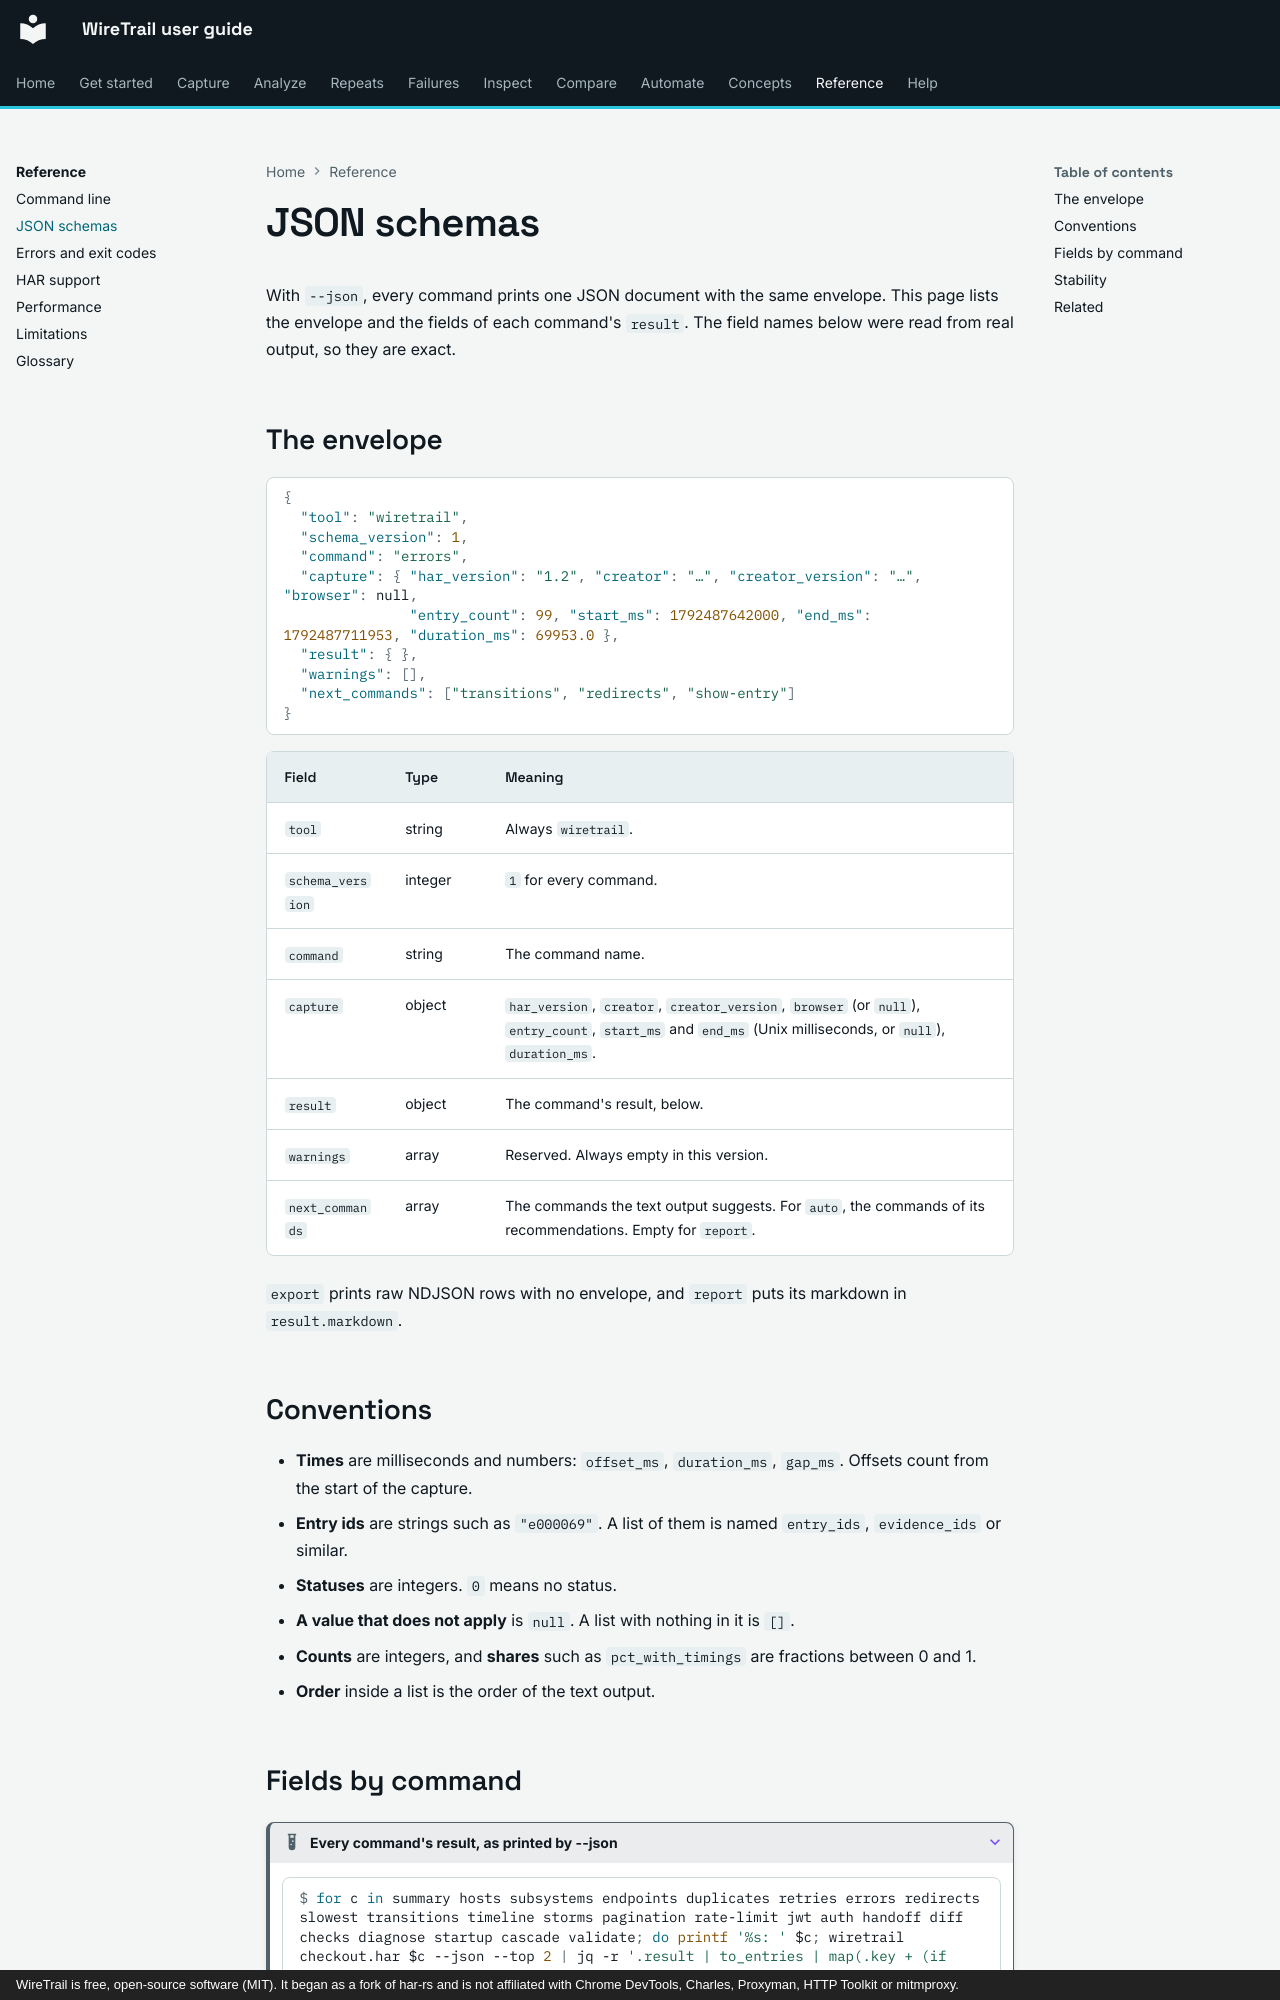

repository: johnneerdael/wiretrail · page: reference/json-schemas/index.html · generator: mkdocs · copyright: WireTrail is free, open-source software (MIT). It began as a fork of har-rs and is not affiliated with Chrome DevTools, Charles, Proxyman, HTTP Toolkit or mitmproxy.

# JSON schemas

With `--json`, every command prints one JSON document with the same envelope. This page lists the envelope and the fields of each command's `result`. The field names
below were read from real output, so they are exact.

## The envelope

```json
{
  "tool": "wiretrail",
  "schema_version": 1,
  "command": "errors",
  "capture": { "har_version": "1.2", "creator": "…", "creator_version": "…", "browser": null,
               "entry_count": 99, "start_ms": 1792487642000, "end_ms": 1792487711953, "duration_ms": 69953.0 },
  "result": { },
  "warnings": [],
  "next_commands": ["transitions", "redirects", "show-entry"]
}
```

| Field | Type | Meaning |
|---|---|---|
| `tool` | string | Always `wiretrail`. |
| `schema_version` | integer | `1` for every command. |
| `command` | string | The command name. |
| `capture` | object | `har_version`, `creator`, `creator_version`, `browser` (or `null`), `entry_count`, `start_ms` and `end_ms` (Unix milliseconds, or `null`), `duration_ms`. |
| `result` | object | The command's result, below. |
| `warnings` | array | Reserved. Always empty in this version. |
| `next_commands` | array | The commands the text output suggests. For `auto`, the commands of its recommendations. Empty for `report`. |

`export` prints raw NDJSON rows with no envelope, and `report` puts its markdown in `result.markdown`.

## Conventions

- **Times** are milliseconds and numbers: `offset_ms`, `duration_ms`, `gap_ms`. Offsets count from the start of the capture.
- **Entry ids** are strings such as `"e000069"`. A list of them is named `entry_ids`, `evidence_ids` or similar.
- **Statuses** are integers. `0` means no status.
- **A value that does not apply** is `null`. A list with nothing in it is `[]`.
- **Counts** are integers, and **shares** such as `pct_with_timings` are fractions between 0 and 1.
- **Order** inside a list is the order of the text output.
